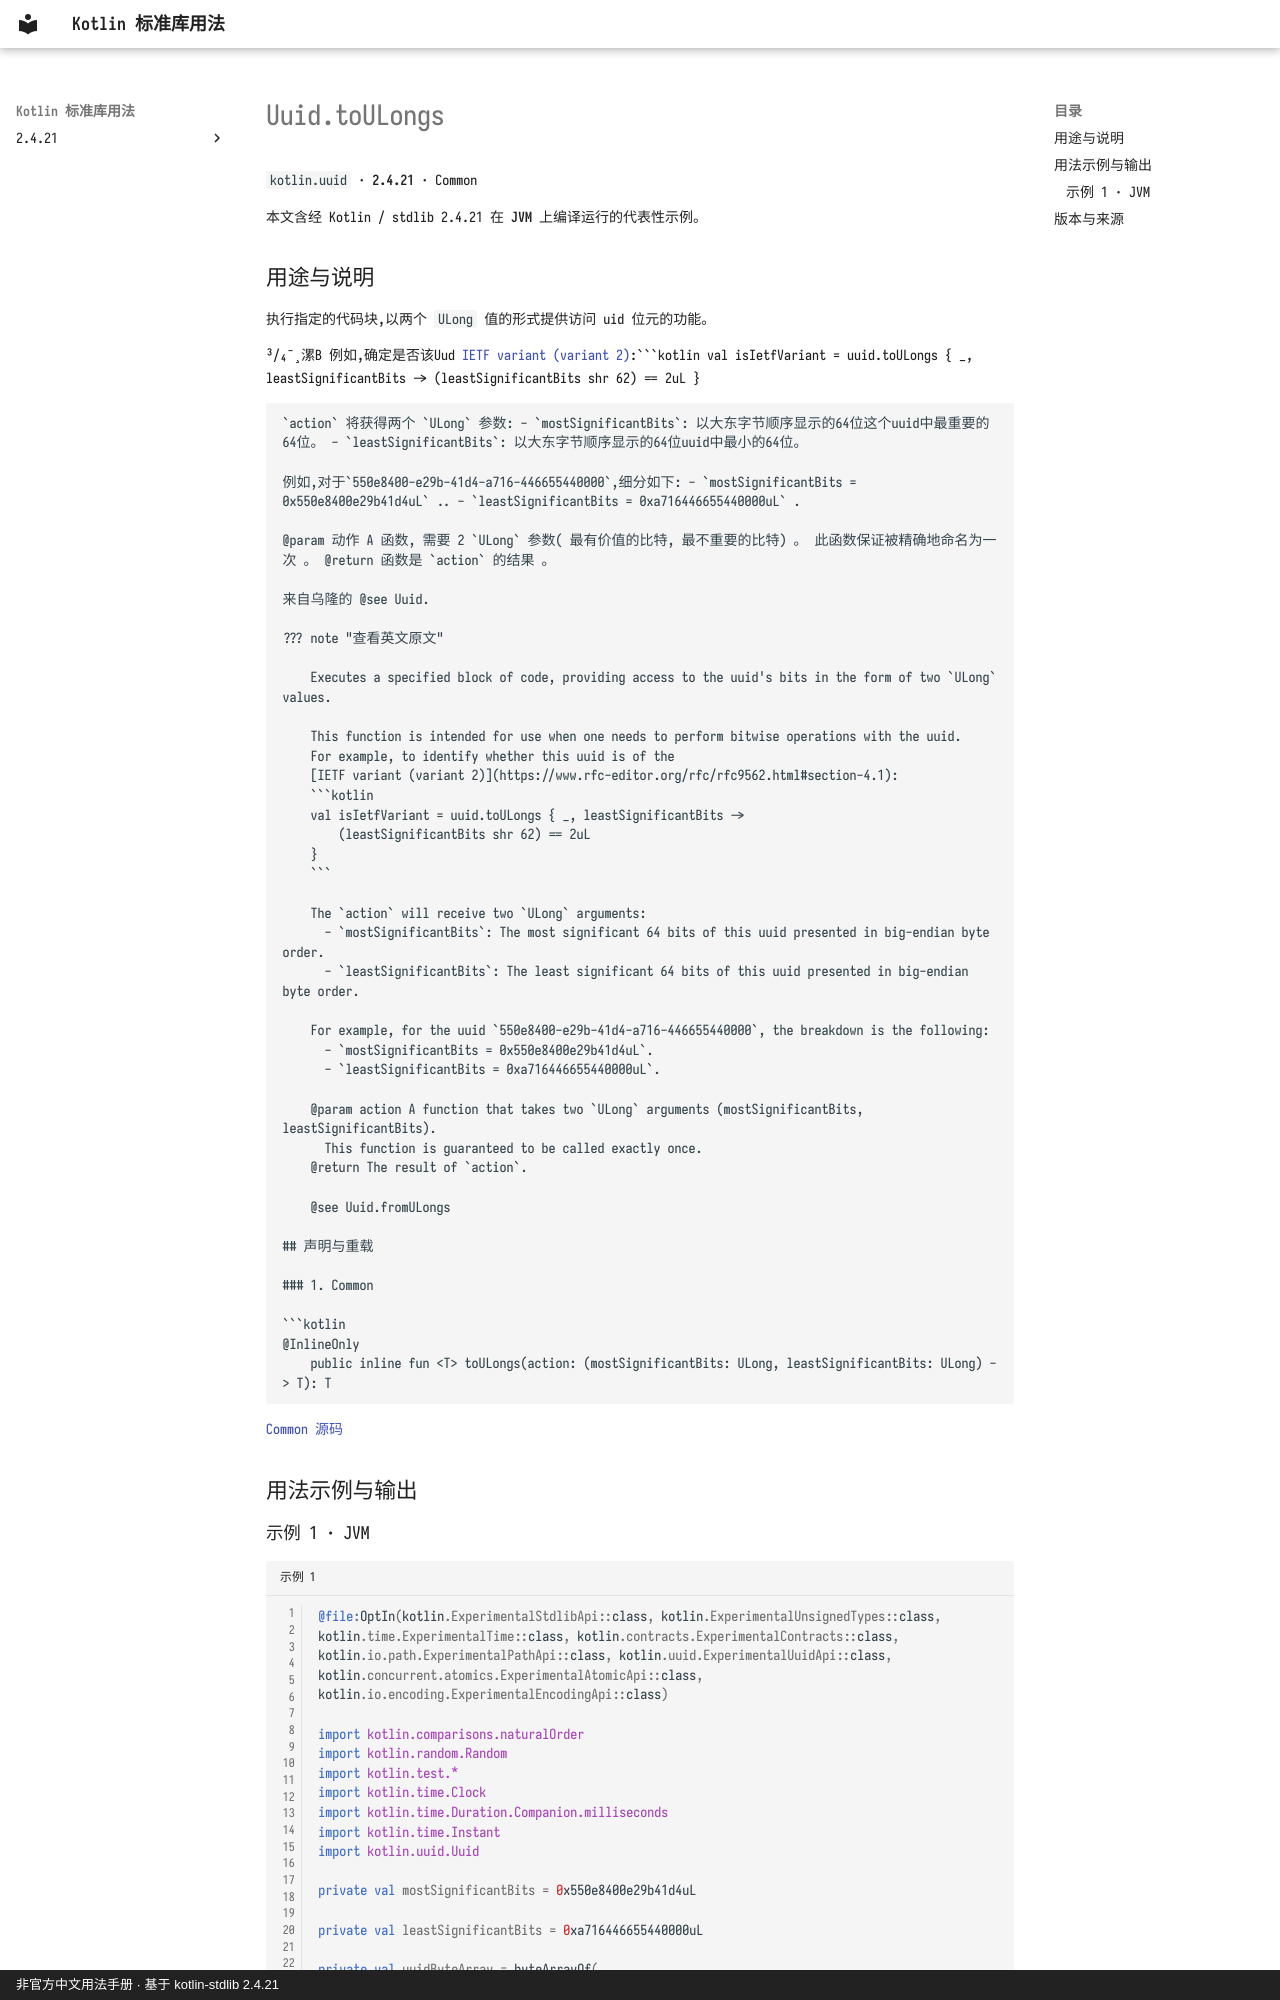

repository: oooooooko/kotlin-stdlib-docs · page: zh/api/kotlin.uuid/uuid-toulongs--009a70c6/index.html · generator: mkdocs · copyright: 非官方中文用法手册 · 基于 kotlin-stdlib 2.4.21

# Uuid.toULongs

`kotlin.uuid` · **2.4.21** · Common

本文含经 Kotlin / stdlib 2.4.21 在 **JVM** 上编译运行的代表性示例。

## 用途与说明

执行指定的代码块,以两个 `ULong` 值的形式提供访问 uid 位元的功能。

3⁄4 ̄ ̧漯B
例如,确定是否该Uud
[IETF variant (variant 2)](https://www.rfc-editor.org/rfc/rfc9562.html#section-4.1):```kotlin
val isIetfVariant = uuid.toULongs { _, leastSignificantBits ->
    (leastSignificantBits shr 62) == 2uL
}
```

`action` 将获得两个 `ULong` 参数: - `mostSignificantBits`: 以大东字节顺序显示的64位这个uuid中最重要的64位。 - `leastSignificantBits`: 以大东字节顺序显示的64位uuid中最小的64位。

例如,对于`550e8400-e29b-41d4-a716-446655440000`,细分如下: - `mostSignificantBits = 0x550e8400e29b41d4uL` .. - `leastSignificantBits = 0xa716446655440000uL` .

@param 动作 A 函数, 需要 2 `ULong` 参数( 最有价值的比特, 最不重要的比特) 。 此函数保证被精确地命名为一次 。 @return 函数是 `action` 的结果 。

来自乌隆的 @see Uuid.

??? note "查看英文原文"

    Executes a specified block of code, providing access to the uuid's bits in the form of two `ULong` values.
    
    This function is intended for use when one needs to perform bitwise operations with the uuid.
    For example, to identify whether this uuid is of the
    [IETF variant (variant 2)](https://www.rfc-editor.org/rfc/rfc9562.html#section-4.1):
    ```kotlin
    val isIetfVariant = uuid.toULongs { _, leastSignificantBits ->
        (leastSignificantBits shr 62) == 2uL
    }
    ```
    
    The `action` will receive two `ULong` arguments:
      - `mostSignificantBits`: The most significant 64 bits of this uuid presented in big-endian byte order.
      - `leastSignificantBits`: The least significant 64 bits of this uuid presented in big-endian byte order.
    
    For example, for the uuid `550e8400-e29b-41d4-a716-446655440000`, the breakdown is the following:
      - `mostSignificantBits = 0x550e8400e29b41d4uL`.
      - `leastSignificantBits = 0xa716446655440000uL`.
    
    @param action A function that takes two `ULong` arguments (mostSignificantBits, leastSignificantBits).
      This function is guaranteed to be called exactly once.
    @return The result of `action`.
    
    @see Uuid.fromULongs

## 声明与重载

### 1. Common

```kotlin
@InlineOnly
    public inline fun <T> toULongs(action: (mostSignificantBits: ULong, leastSignificantBits: ULong) -> T): T
```

[Common 源码](https://github.com/JetBrains/kotlin/blob/v2.4.21/libraries/stdlib/src/kotlin/uuid/Uuid.kt#L94)

## 用法示例与输出

### 示例 1 · JVM

```kotlin title="示例 1" linenums="1"
@file:OptIn(kotlin.ExperimentalStdlibApi::class, kotlin.ExperimentalUnsignedTypes::class, kotlin.time.ExperimentalTime::class, kotlin.contracts.ExperimentalContracts::class, kotlin.io.path.ExperimentalPathApi::class, kotlin.uuid.ExperimentalUuidApi::class, kotlin.concurrent.atomics.ExperimentalAtomicApi::class, kotlin.io.encoding.ExperimentalEncodingApi::class)

import kotlin.comparisons.naturalOrder
import kotlin.random.Random
import kotlin.test.*
import kotlin.time.Clock
import kotlin.time.Duration.Companion.milliseconds
import kotlin.time.Instant
import kotlin.uuid.Uuid
